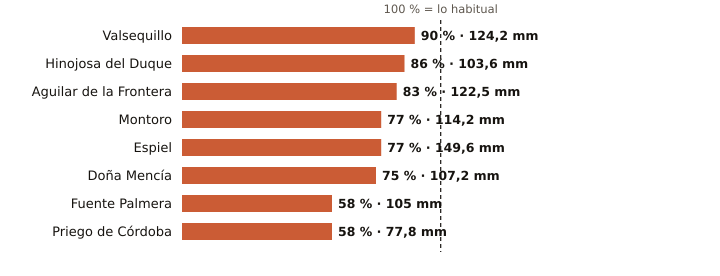

Data behind this chart, as committed beside it:
estacion, provincia, indicativo, mm_otono, referencia_mm, pct, periodo_referencia, hasta, hora
Valsequillo, Córdoba, 4263X, 124.2, 137.9, 90, 2008-2025, 2026-11-26, 17
Hinojosa del Duque, Córdoba, 4267X, 103.6, 120.3, 86, 2002-2025, 2026-11-26, 18
Aguilar de la Frontera, Córdoba, 5624X, 122.5, 147.3, 83, 2006-2025, 2026-11-26, 17
Montoro, Córdoba, 5361X, 114.2, 147.7, 77, 2008-2025, 2026-11-26, 17
Espiel, Córdoba, 5459X, 149.6, 195.2, 77, 2010-2025, 2026-11-26, 17
Doña Mencía, Córdoba, 5427X, 107.2, 142.5, 75, 1991-2020, 2026-11-26, 18
Fuente Palmera, Córdoba, 5470, 105.0, 179.8, 58, 2009-2025, 2026-11-26, 17
Priego de Córdoba, Córdoba, 5412X, 77.8, 133.1, 58, 2008-2023, 2026-11-26, 18
